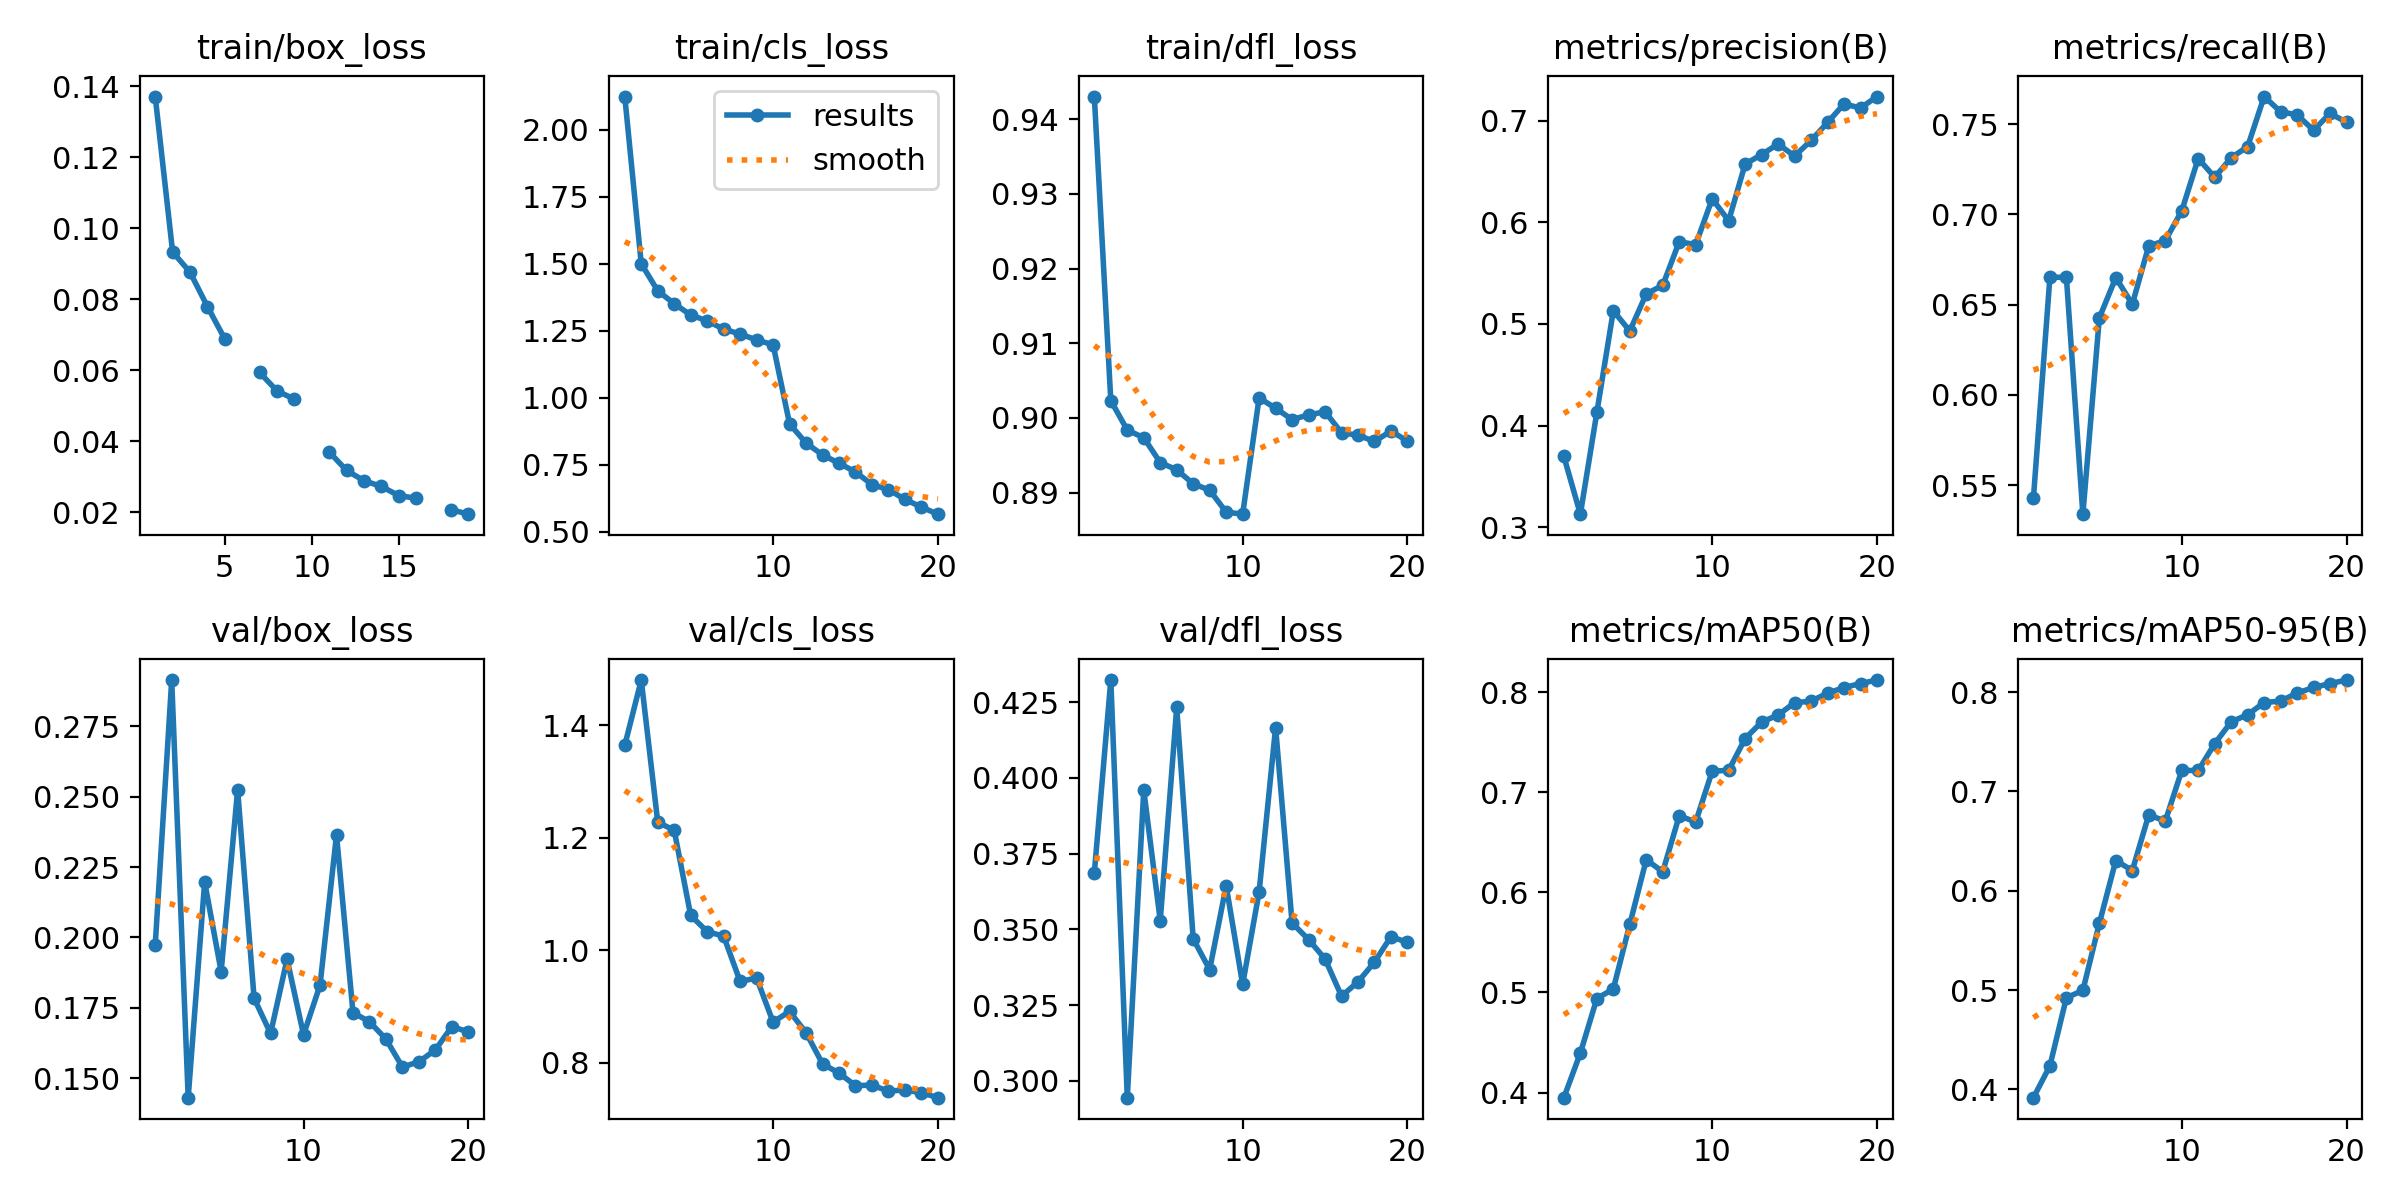

Values plotted in this chart, from the file beside it:
epoch, time, train/box_loss, train/cls_loss, train/dfl_loss, metrics/precision(B), metrics/recall(B), metrics/mAP50(B), metrics/mAP50-95(B), val/box_loss, val/cls_loss, val/dfl_loss, lr/pg0, lr/pg1, lr/pg2
1, 349.6, 0.1372, 2.124, 0.943, 0.3696, 0.5428, 0.3949, 0.3916, 0.1973, 1.364, 0.3686, 0.0002774, 0.0002774, 0.0002774
2, 663.2, 0.09337, 1.5, 0.9023, 0.3129, 0.6651, 0.4395, 0.4237, 0.2915, 1.48, 0.4323, 0.0005276, 0.0005276, 0.0005276
3, 974, 0.08766, 1.399, 0.8984, 0.4129, 0.6652, 0.494, 0.4923, 0.143, 1.228, 0.2944, 0.0007503, 0.0007503, 0.0007503
4, 1285, 0.07797, 1.351, 0.8974, 0.513, 0.5339, 0.5035, 0.4996, 0.2197, 1.213, 0.396, 0.0007093, 0.0007093, 0.0007093
5, 1595, 0.06883, 1.309, 0.894, 0.4931, 0.6427, 0.5682, 0.5673, 0.1879, 1.062, 0.3529, 0.0006681, 0.0006681, 0.0006681
6, 1908, inf, 1.287, 0.8931, 0.5296, 0.665, 0.6327, 0.6305, 0.2525, 1.033, 0.4233, 0.0006268, 0.0006268, 0.0006268
7, 2219, 0.05939, 1.256, 0.8912, 0.5381, 0.6502, 0.6206, 0.6203, 0.1784, 1.025, 0.3468, 0.0005856, 0.0005856, 0.0005856
8, 2528, 0.05421, 1.238, 0.8903, 0.5809, 0.6826, 0.6765, 0.6765, 0.1658, 0.9447, 0.3367, 0.0005444, 0.0005444, 0.0005444
9, 2838, 0.05185, 1.216, 0.8874, 0.5781, 0.6854, 0.6704, 0.6701, 0.1923, 0.9507, 0.3644, 0.0005031, 0.0005031, 0.0005031
10, 3152, inf, 1.198, 0.8871, 0.6231, 0.702, 0.7211, 0.7211, 0.1654, 0.8724, 0.3318, 0.0004619, 0.0004619, 0.0004619
11, 3457, 0.03699, 0.9023, 0.9027, 0.6015, 0.731, 0.722, 0.7211, 0.183, 0.8915, 0.3624, 0.0004207, 0.0004207, 0.0004207
12, 3760, 0.03178, 0.8307, 0.9013, 0.6573, 0.7206, 0.7537, 0.748, 0.2364, 0.8536, 0.4167, 0.0003794, 0.0003794, 0.0003794
13, 4060, 0.02889, 0.7866, 0.8998, 0.6666, 0.7314, 0.7702, 0.7701, 0.1733, 0.7983, 0.3521, 0.0003382, 0.0003382, 0.0003382
14, 4359, 0.02726, 0.7554, 0.9004, 0.6771, 0.7376, 0.7772, 0.7772, 0.17, 0.7817, 0.3466, 0.000297, 0.000297, 0.000297
15, 4654, 0.02469, 0.7231, 0.9008, 0.6652, 0.7653, 0.7895, 0.7895, 0.1639, 0.7595, 0.3402, 0.0002557, 0.0002557, 0.0002557
16, 4949, 0.02393, 0.6755, 0.898, 0.6805, 0.7569, 0.7911, 0.791, 0.1539, 0.7604, 0.3279, 0.0002145, 0.0002145, 0.0002145
17, 5242, inf, 0.6572, 0.8977, 0.6982, 0.7552, 0.7991, 0.7991, 0.1558, 0.7497, 0.3327, 0.0001733, 0.0001733, 0.0001733
18, 5536, 0.02074, 0.6206, 0.8969, 0.7164, 0.7466, 0.8047, 0.8047, 0.16, 0.7519, 0.3392, 0.000132, 0.000132, 0.000132
19, 5831, 0.01945, 0.5918, 0.8982, 0.7125, 0.756, 0.8087, 0.8086, 0.1683, 0.7468, 0.3476, 9.0797e-05, 9.0797e-05, 9.0797e-05
20, 6125, inf, 0.5654, 0.8969, 0.7237, 0.7511, 0.8122, 0.8122, 0.1664, 0.7381, 0.3457, 4.95635e-05, 4.95635e-05, 4.95635e-05
